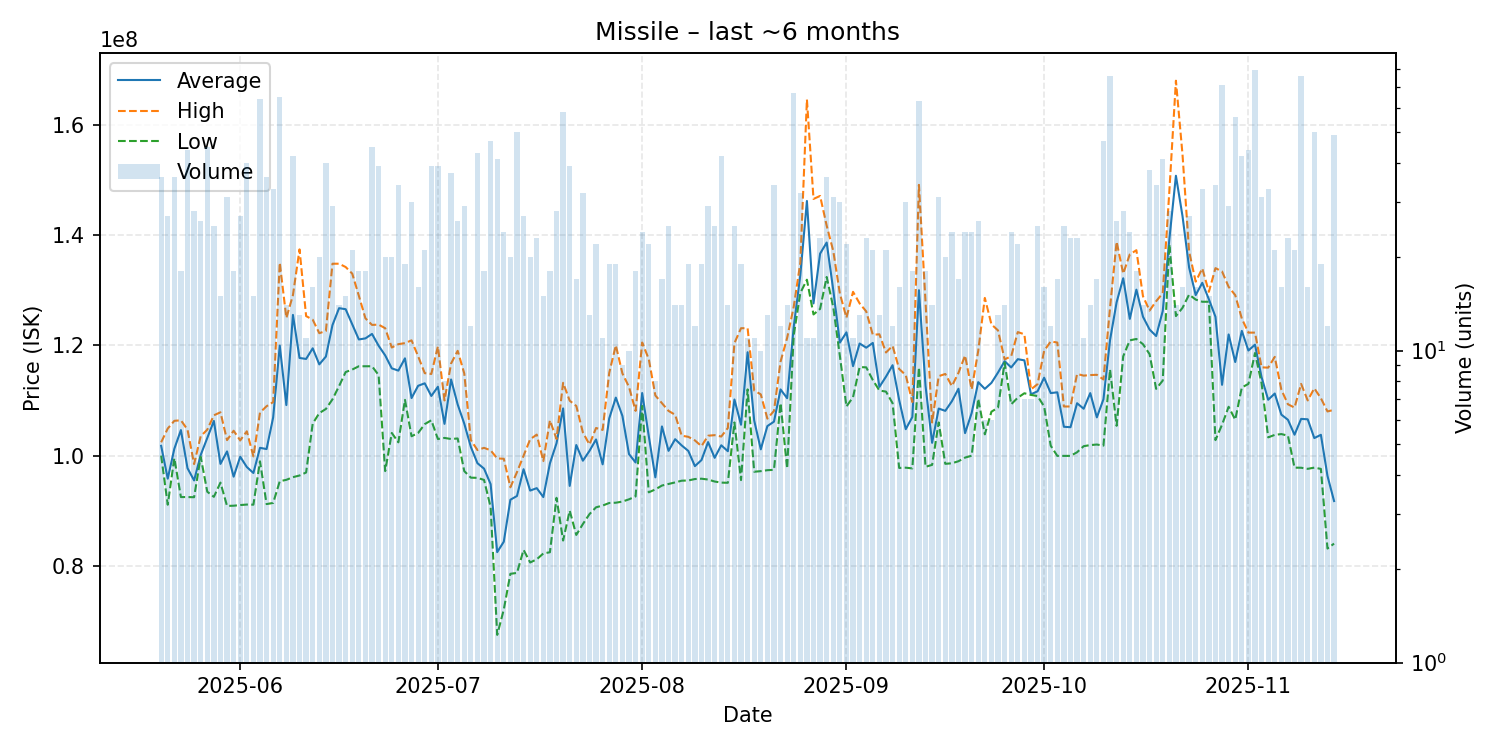

Source data for this figure (header and first rows):
date, average, highest, lowest, order_count, volume
2025-05-20, 101761111, 102400000, 99995000, 25, 36
2025-05-21, 95808148, 104900000, 91080000, 22, 27
2025-05-22, 101229444, 106300000, 99520000, 23, 36
2025-05-23, 104622222, 106400000, 92470000, 15, 18
2025-05-24, 97706591, 104700000, 92470000, 30, 44
2025-05-25, 95486429, 98450000, 92440000, 20, 28
2025-05-26, 100095385, 103500000, 99770000, 19, 26
2025-05-27, 103178222, 104700000, 93440000, 31, 45
2025-05-28, 106280800, 107300000, 92510000, 16, 25
2025-05-29, 98486000, 107850000, 95090000, 14, 15
2025-05-30, 100751935, 102800000, 90860000, 24, 31
2025-05-31, 96169444, 104500000, 90900000, 16, 18
2025-06-01, 99786296, 102750000, 91020000, 20, 27
2025-06-02, 97921000, 104400000, 91110000, 26, 40
2025-06-03, 96836000, 99845000, 91090000, 13, 15
2025-06-04, 101401250, 107800000, 98950000, 38, 64
2025-06-05, 101181111, 108950000, 91195000, 30, 36
2025-06-06, 106925152, 109700000, 91410000, 22, 33
2025-06-07, 119947692, 135000000, 95340000, 41, 65
2025-06-08, 109159286, 124950000, 95595000, 9, 14
2025-06-09, 125512381, 129100000, 96080000, 30, 42
2025-06-10, 117706923, 137400000, 96380000, 12, 13
2025-06-11, 117526364, 125300000, 96930000, 9, 11
2025-06-12, 119456250, 124650000, 105800000, 14, 16
2025-06-13, 116540000, 122200000, 107700000, 16, 20
2025-06-14, 117955000, 122600000, 108450000, 30, 40
2025-06-15, 123665517, 134800000, 110200000, 24, 29
2025-06-16, 126735714, 134800000, 112600000, 12, 14
2025-06-17, 126546667, 134200000, 115150000, 12, 15
2025-06-18, 123790476, 133000000, 115600000, 17, 21
2025-06-19, 121061111, 129000000, 116200000, 13, 18
2025-06-20, 121255556, 124900000, 116200000, 10, 18
2025-06-21, 122064444, 123700000, 116200000, 19, 45
2025-06-22, 119928205, 123750000, 114600000, 27, 39
2025-06-23, 118169000, 123100000, 97180000, 15, 20
2025-06-24, 115819500, 119600000, 104100000, 13, 20
2025-06-25, 115408824, 120200000, 102400000, 28, 34
2025-06-26, 117636842, 120400000, 110100000, 14, 19
2025-06-27, 110430000, 120900000, 103500000, 18, 30
2025-06-28, 112656250, 118000000, 104100000, 8, 16
2025-06-29, 113104762, 114950000, 105700000, 14, 21
2025-06-30, 110807692, 114800000, 106400000, 23, 39
2025-07-01, 112479487, 119800000, 103000000, 27, 39
2025-07-02, 105750000, 110000000, 103200000, 5, 8
2025-07-03, 113800000, 116700000, 103000000, 25, 37
2025-07-04, 109269231, 119000000, 103100000, 18, 26
2025-07-05, 105792759, 114900000, 97175000, 21, 29
2025-07-06, 101565000, 102800000, 95990000, 10, 12
2025-07-07, 98614419, 101000000, 95955000, 18, 43
2025-07-08, 97627222, 101400000, 95580000, 13, 18
2025-07-09, 94816170, 100950000, 90650000, 29, 47
2025-07-10, 82481463, 99480000, 67470000, 20, 41
2025-07-11, 84375000, 99420000, 72080000, 18, 24
2025-07-12, 91985000, 94240000, 78550000, 15, 20
2025-07-13, 92664800, 96990000, 78710000, 22, 50
2025-07-14, 97522593, 99970000, 82890000, 18, 27
2025-07-15, 93646000, 102950000, 80600000, 11, 20
2025-07-16, 94088261, 103800000, 81180000, 18, 23
2025-07-17, 92468000, 98990000, 82240000, 12, 15
2025-07-18, 98588889, 106400000, 82460000, 16, 18
... 119 more rows
